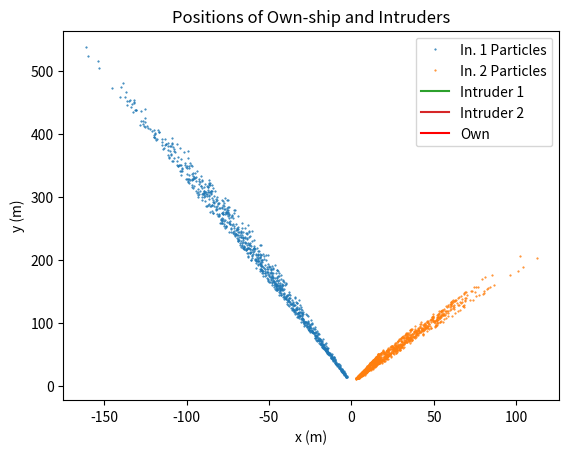
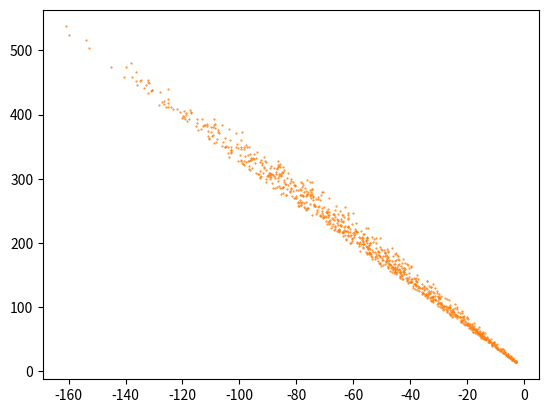

The script that saved these images, in order: (Note: this script raises an exception after producing the figures.)
import numpy as np
import numpy.linalg as la
from scipy.linalg import solve_banded
import matplotlib.pyplot as plt
from matplotlib.widgets import Slider
from matplotlib.patches import Ellipse
import time
from copy import deepcopy

# define constraints for the optimizer to use later on
# minimum and maximum ranges of detection
r_min = 10
r_max = 1000

# maximum predicted velocity (90m/s~200mph)
v_max = 90

# maximum own-ship velocity (23m/s~50mph)
vo_max = 23

po=np.array([[0.,0.]]).T
vo=np.array([[0.,20.]]).T

# generate an example trajectory to calculate LOS vectors and TTC
actual_pis=[np.array([[-30.,100.]]).T, np.array([[30., 50.]]).T]
actual_vis=[np.array([[20.,0.]]).T, np.array([[-20., 0.]]).T]

ec=vo/np.linalg.norm(vo)

# def calculate_trajectory_last(at, ls, t_s, ec, tau):
#     if len(ls)<2:
#         raise
#     lt = ls[-1]
#     ls = ls[0:-1]
#     t = t_s[-1]
#     t_s = t_s[0:-1]
#     # get the unit vector perpendicular to the camera normal vector
#     ecp = np.array([[0, -1],[1,0]]) @ ec

#     # solve the min-norm problem
#     A=[]
#     for i in range(len(ls)):
#         Ap = []
#         for j in range(i):
#             Ap.append(np.zeros((2,1)))
#         Ap.append(ls[i])
#         for j in range(i+1,len(ls)+1):
#             Ap.append(np.zeros((2,1)))
#         Ap.append(np.eye(2)*(t-t_s[i]))
#         A1 = np.concatenate(Ap,axis=1)
#         A.append(A1)
#     A2 = []
#     for i in range(len(ls)):
#         A2.append(np.zeros((2,1)))
#     A2.append(ecp)
#     A2.append(np.eye(2)*(t-tau))
#     A2 = np.concatenate(A2, axis=1)
#     A.append(A2)
#     A = np.concatenate(A,axis=0)

#     b = []
#     for i in range(len(ls)):
#         b.append(at*lt+vo*(t-t_s[i]))
#     b.append(at*lt+vo*(t-tau))
#     b = np.concatenate(b,axis=0)

#     x = np.linalg.pinv(A)@b

#     # set the result up as a possible trajectory to plot along 
#     # with the original example
#     pit = at*lt
#     vi = x[-2:]
#     return pit, vi


class Trajectories:
    def __init__(self, num_intruders, num_particles, initial_pos, velocities, ts) -> None:
        self.poss = deepcopy(initial_pos)
        self.vels = deepcopy(velocities)
        self.num_intruders = num_intruders
        self.num_particles = num_particles
        self.ts = ts

    def update(self):
        for i in range(len(self.poss)):
            self.poss[i] += self.vels[i]*self.ts
    
    def get_own_position(self):
        return self.poss[0]
    
    def get_intruder_positions(self):
        return self.poss[1:self.num_intruders+1]
    
    def get_particle_positions(self):
        particleps = []
        for i in range(self.num_intruders):
            particleps.append(self.poss[self.num_intruders+1+i*self.num_particles:self.num_intruders+1+(i+1)*self.num_particles])
        return particleps

    def set_particle_positions(self, pposes):
        for i in range(self.num_intruders):
            self.poss[self.num_intruders+1+i*self.num_particles:self.num_intruders+1+(i+1)*self.num_particles] = pposes[i]

class Plotter:
    def __init__(self, num_intruders, num_particles, limits) -> None:
        plt.ion()
        self.fig = plt.figure()
        self.ax = self.fig.add_subplot()
        self.num_intruders = num_intruders
        self.num_particles = num_particles
        self.limits = limits
        # list of the x and y coordinates of the ownship
        self.pox = []
        self.poy = []
        # list of list of x and y coordinates of each of the intruders
        self.pix = []
        self.piy = []
        self.particles_x = []
        self.particles_y = []
        for i in range(num_intruders):
            self.pix.append([])
            self.piy.append([])
            self.particles_x.append([])
            self.particles_y.append([])

    def update_plot(self, own_pos, intruder_poses, particle_poses):
        plt.ion()
        head_width = 10
        self.ax.clear()
        # add the points to the respective lists
        self.pox.append(own_pos.item(0))
        self.poy.append(own_pos.item(1))
        for i in range(self.num_intruders):
            # add each intruder position to the list
            self.pix[i].append(intruder_poses[i].item(0))
            self.piy[i].append(intruder_poses[i].item(1))

            # add the particle positions to the lists
            for j in range(self.num_particles):
                self.particles_x[i].append(particle_poses[i][j].item(0))
                self.particles_y[i].append(particle_poses[i][j].item(1))
            # plot the particles of each intruder
            self.ax.plot(self.particles_x[i], self.particles_y[i], marker='.', ls='', markersize=1, zorder=-30, label=f"In. {i+1} Particles")

        # plot each of the actual intruders
        for i in range(self.num_intruders):
            lines=self.ax.plot(self.pix[i],self.piy[i],label=f"Intruder {i+1}")
            if len(self.pix[i]) >= 2:
                self.ax.arrow(self.pix[i][0], self.piy[i][0], self.pix[i][1]-self.pix[i][0], self.piy[i][1]-self.piy[i][0], head_width=head_width, color=lines[0].get_color())
            

        # plot the own-ship path
        self.ax.plot(self.pox,self.poy,label='Own',c='r')
        if len(self.pox)>=2:
            self.ax.arrow(self.pox[0], self.poy[0], self.pox[1]-self.pox[0], self.poy[1]-self.poy[0], color='r', head_width=head_width)

        self.ax.set_title("Positions of Own-ship and Intruders")
        self.ax.set_xlabel("x (m)")
        self.ax.set_ylabel("y (m)")
        self.ax.legend()
        # self.ax.set_xlim(self.limits[0])
        # self.ax.set_ylim(self.limits[1])

        self.fig.canvas.draw()
        self.fig.canvas.flush_events()

    def plot_interactive(self):
        plt.ioff()
        fig, ax = plt.subplots()

        initial_i = 0
        particle_plots = []
        intruder_plots = []
        for i in range(self.num_intruders):
            l,=plt.plot(self.particles_x[i][0:self.num_particles], self.particles_x[i][0:self.num_particles],marker='.', ls='', markersize=1, label=f'Particles Intruder {i+1}')
            particle_plots.append(l)
        for i in range(self.num_intruders):
            li, = plt.plot(self.pix[i][0], self.piy[i][0], marker='.', ls='', markersize=10, label=f'Intruder {i+1}')
            intruder_plots.append(li)
        l0, = plt.plot(self.pox[0], self.poy[0], c='r', marker='.', ls='', markersize=10, label='Ownship')
        xlims = self.ax.get_xlim()
        ylims = self.ax.get_ylim()
        ax = plt.axis([xlims[0], xlims[1], ylims[0], ylims[1]])
        plt.legend()

        axamp = plt.axes([0.25, .03, 0.50, 0.02])
        # Slider
        samp = Slider(axamp, 'Timestep', 0, len(self.pox)-1, valinit=initial_i, valstep=1)

        def update(val):
            # amp is the current value of the slider
            j = samp.val
            # update curve
            for i in range(self.num_intruders):
                particle_plots[i].set_xdata(self.particles_x[i][self.num_particles*j:self.num_particles*(j+1)])
                particle_plots[i].set_ydata(self.particles_y[i][self.num_particles*j:self.num_particles*(j+1)])
                intruder_plots[i].set_xdata(self.pix[i][j])
                intruder_plots[i].set_ydata(self.piy[i][j])
            l0.set_xdata(self.pox[j])
            l0.set_ydata(self.poy[j])
            # redraw canvas while idle
            fig.canvas.draw_idle()

        # call update function on slider value change
        samp.on_changed(update)

        plt.show()

class Particle_Filter:
    def __init__(self, num_particles, l1, l2, tau, po0, po1, ec, r_min, r_max, v_max, ts) -> None:
        self.t = ts
        self.num_particles = num_particles
        self.po0 = po0
        self.pos = [po0, po1]
        self.ts = ts
        self.Rinv = np.diag([1/0.05**2, 1/0.05**2])
        tau += ts
        self.taus = [tau]
        self.ec = ec
        self.lms = deepcopy([l1,l2])
        lms_norm = [l1/l1.item(1), l2/l2.item(1)]
        self.weights = []
        self.pi0s = []
        self.particle_p = []
        self.vis = []
        self.r_min = r_min
        while len(self.pi0s) < num_particles:
            # randomly noisify the measurements
            lus = []
            for lm_norm in lms_norm:
                l_u = lm_norm
                l_u[0,0] += np.random.normal(0,0.001)
                l_u /= np.linalg.norm(l_u)
                lus.append(l_u)

            tau_u = tau + np.random.normal(0, 0.5)

            a1_u = (r_max-r_min)*np.random.random()+ r_min
            pos, vel = self.calculate_trajectory_first(a1_u, lus, ec, tau_u, self.pos)
            if np.linalg.norm(vel)<=v_max:
                self.pi0s.append(pos)
                self.particle_p.append(pos+vel*ts)
                self.vis.append(vel)
                self.weights.append(1)
    def get_particle_positions(self):
        return self.particle_p

    def get_future_positions(self, delta_t):
        future_pos = []
        for i in range(self.num_particles):
            future_pos.append(self.particle_p[i] + self.vis[i]*delta_t)
        return future_pos
    
    # Implementation of Gauss-Newton batch discrete-time estimation (taken from State Estimation for Robotics by Tim Barfoot, pp 128-134)
    def calculate_velocity_improved(self, ls, pk, vk, pOs, tau, ec, vo):
        def calc_G(x, po):
            pr = x[0:2] - po
            prx = pr.item(0)
            pry = pr.item(1)
            denom = pow(prx**2+pry**2, 3/2)
            G = np.array([[pry**2, -prx*pry, 0, 0],
                          [-prx*pry, prx**2, 0, 0]])/denom
            return G
        def calc_G_tau(pif, pof, vi, vo):
            denom = ((vo-vi).T @ ec).item(0)
            numer = ((pif - pof).T@ec).item(0)
            return np.array([[ec.item(0)/denom, ec.item(1)/denom, ec.item(0)*numer/denom**2, ec.item(1)*numer/denom**2]])
        def g(x, po):
            pr = x[0:2] - po
            return pr/la.norm(pr)
        def g_tau(pif, vi,pof,vo):
            return (pif - pof).T @ ec/((vo - vi).T @ ec)
        F = np.eye(4)
        F[0:2,2:] = -np.eye(2)*self.ts # we're working the trajectory back from the current position
        Ftau = np.eye(4)
        Ftau[0:2,2:] = -np.eye(2)*tau
        Ftau_pos = deepcopy(Ftau)
        Ftau_pos[0:2,2:] = np.eye(2)*tau

        P0 = [0.001, 0.001, 10., 10.]
        Q = [0.01]*4
        R = [0.01**2]*2
        Rtau = [0.5**2]

        x = [deepcopy(pk), deepcopy(vk)]
        x0 = deepcopy(x)
        x0 = np.concatenate(x0, axis=0)
        pn = deepcopy(pk)
        k = len(ls)
        x.insert(0, pk + vk*tau)
        x.insert(1, deepcopy(vk))
        po = pOs[-1]
        while len(x) < 2*(k+1):
            pn -= vk*self.ts
            x.append(deepcopy(pn))
            x.append(vk)
        x = np.concatenate(x, axis=0)
        dx = np.ones_like(x)

        W = np.diag(Q + P0 + Q*(k-1)+Rtau + R*k)
        Winv = la.inv(W)
        iter = 0
        while (dx.max() > 0.01 or dx.min() < -0.01) and iter < 10:
            e = np.zeros((6*(k)+5, 1))
            H = np.zeros((6*k+5,4*(k+1)))
            H[:4*(k+1),:4*(k+1)] = np.eye(4*(k+1))
            H[4:8, 0:4] = -Ftau
            for i in range(1,k):
                H[4*(i+1):4*(i+2), 4*i:4*(i+1)]=-F
            offset = 4*k+5
            H[4*(k+1):4*k+5,0:4] = calc_G_tau(x[0:2],po+vo*tau, x[2:4], vo)
            e[0:4] = Ftau_pos @ x[4:8] - x[0:4] #?
            e[offset-1] = -g_tau(x[0:2], x[6:8], po+vo*tau, vo)
            for i in range(k):
                H[offset+2*i:offset+2*(i+1),4*(i+1):4*(i+2)] = calc_G(x[4*(i+1):4*(i+2)], pOs[-i-1])
                if i == 0:
                    e[4:8] = x0 - x[4:8]
                else:
                    e[4*(i+1):4*(i+2)] = F @ x[4*(i):4*(i+1)] - x[4*(i+1):4*(i+2)]
                e[offset+2*i:offset+2*(i+1)] = ls[-i-1] - g(x[4*(i+1):4*(i+2)], pOs[-i-1])
            # print("e:")
            # print(e)
            # print()
            np.set_printoptions(linewidth=2000, floatmode='fixed')
            # print("H:")
            # print(H)
            # print(H.T @ Winv @ H)
            def _diagonal_banded(l_and_u, a):
                n = a.shape[1]
                if a.shape != (n, n):
                    raise ValueError("Matrix must be square (has shape %s)" % (a.shape,))
                (nlower, nupper) = l_and_u
                if nlower > n or nupper > n:
                    raise ValueError("Number of nonzero diagonals must be less than square dimension")
                upper = np.empty((nupper, n), dtype=a.dtype)
                mid = np.empty((1, n), dtype=a.dtype)
                lower = np.empty((nlower, n), dtype=a.dtype)

                for i in range(1, nupper + 1):
                    for j in range(n - i):
                        upper[nupper - i, i + j] = a[j, i + j]

                for i in range(n):
                    mid[0, i] = a[i, i]

                for i in range(nlower):
                    for j in range(n - i - 1):
                        lower[i, j] = a[i + j + 1, j]
                return np.concatenate((upper, mid, lower))
                
            # diags = (5,5)
            dx = la.solve(H.T @ Winv @ H, H.T @ Winv @ e)[0]
            x += dx
            iter += 1
        return x[4:6], x[6:8], x[4*k:4*k+2] # return pk, vk, p0



    
    def calculate_trajectory_first(self, a1, ls, ec, tau, pos):
        if len(ls)<2:
            raise
        l1 = ls[0]
        ls = ls[1:]
        po0 = pos[0]
        pos = pos[1:]
        # get the unit vector perpendicular to the camera normal vector
        ecp = np.array([[0, -1],[1,0]]) @ ec

        # solve the min-norm problem
        A=[]
        for i in range(len(ls)):
            Ap = []
            for j in range(i):
                Ap.append(np.zeros((2,1)))
            Ap.append(ls[i])
            for j in range(i+1,len(ls)+1):
                Ap.append(np.zeros((2,1)))
            Ap.append(-np.eye(2)*ts*(i+1))
            A1 = np.concatenate(Ap,axis=1)
            A.append(A1)
        A2 = []
        for i in range(len(ls)):
            A2.append(np.zeros((2,1)))
        A2.append(ecp)
        A2.append(-np.eye(2)*tau)
        A2 = np.concatenate(A2, axis=1)
        A.append(A2)
        A = np.concatenate(A,axis=0)

        b = []
        for i in range(len(ls)):
            b.append(po0-pos[i]+a1*l1)
        b.append(-vo*tau+a1*l1)
        b = np.concatenate(b,axis=0)

        x = np.linalg.pinv(A)@b

        # set the result up as a possible trajectory to plot along 
        # with the original example
        pi0 = a1*l1
        vi = x[-2:]
        return pi0, vi
    
    def update(self, lm, po, tau, vo):
        # update the weights
        self.pos.append(po)
        for i in range(self.num_particles):
            # propogate the dynamics
            self.particle_p[i] += self.vis[i]*self.ts

            # get the weights based on the measurement
            phat = self.particle_p[i]-po
            phat /= np.linalg.norm(phat)
            self.weights[i] = np.exp(-1/2. * (lm-phat).T @ self.Rinv @ (lm-phat)).item(0)
        sum = np.sum(self.weights)
        self.weights = [x/sum for x in self.weights]
        self.lms.append(lm)
        self.t += self.ts
        self.taus.append(tau + self.t)

        # resample
        old_pis = deepcopy(self.particle_p)
        old_vis = deepcopy(self.vis)

        rr = np.random.rand()/self.num_particles
        i = 0
        cc = self.weights[i]
        for mm in range(self.num_particles):
            u = rr + (mm-1)/self.num_particles
            while u > cc:
                i += 1
                cc += self.weights[i]
            l = old_pis[i] - po
            ak = max(np.linalg.norm(l) + np.random.normal(0, 5), self.r_min)
            l /= l.item(1)
            l[0,0] += np.random.normal(0,0.001)
            l /= np.linalg.norm(l)
            # pi0, vi = self.calculate_trajectory_first(a0, [l]+self.lms[1:],self.ec, np.average(self.taus), self.pos) # use this to get an initial guess of the position and velocity
            # old way
            # self.particle_p[mm] = pi0+vi*self.t
            # self.vis[mm] = vi
            # self.pi0s[mm] = pi0
            # new way
            pk, vk, pi0n = self.calculate_velocity_improved(self.lms, ak*l+po, old_vis[i], self.pos, tau, self.ec, vo)
            self.particle_p[mm] = pk
            self.vis[mm] = vk
            self.pi0s[mm]=pi0n

def plot_futures(t, ts, filters, actual_pis, actual_vis, po, vo, xlims, ylims):
    plt.ioff()
    fig, ax = plt.subplots()

    initial_dt = 0
    max_dt = 5.
    problematic_particle_plots = []
    not_problematic_particle_plots = []
    intruder_plots = []
    p_ellipses = []
    ax = plt.gca()
    for i in range(len(filters)):
        pos = filters[i].get_future_positions(initial_dt)
        problematic = []
        not_problematic = []
        for p in pos:
            if la.norm(p-po-vo*t)/(initial_dt+0.0001)<=vo_max:
                problematic.append(p)
            else:
                not_problematic.append(p)
        
        l,=plt.plot([p.item(0) for p in problematic], [p.item(1) for p in problematic],marker='.', ls='', markersize=1, label=f'P Particles Intruder {i+1}')
        nl,=plt.plot([p.item(0) for p in not_problematic], [p.item(1) for p in not_problematic],marker='.', ls='', markersize=1, label=f'Not P Particles Intruder {i+1}')
        if len(problematic) > 1:
            centroid, a, b, alpha = get_ellipse_for_printing(problematic)
        else:
            centroid, a, b, alpha = (0,0),5.,5.,0.
        ellipse = Ellipse(centroid, a, b, alpha, edgecolor='k', fc='None',lw=2)
        ax.add_artist(ellipse)
        p_ellipses.append(ellipse)
        problematic_particle_plots.append(l)
        not_problematic_particle_plots.append(nl)
    for i in range(len(actual_pis)):
        p = actual_pis[i]+actual_vis[i]*(t+initial_dt)
        li, = plt.plot(p.item(0), p.item(1), marker='.', ls='', markersize=10, label=f'Intruder {i+1}')
        intruder_plots.append(li)
    p = po+vo*(t+initial_dt)
    l0, = plt.plot(p.item(0), p.item(1), c='r', marker='.', ls='', markersize=10, label='Ownship')
    ax = plt.axis([xlims[0], xlims[1], ylims[0], ylims[1]])
    plt.legend()
    plt.title(f"Future Predictions for t={t:.3f}s")

    axamp = plt.axes([0.25, .03, 0.50, 0.02])
    # Slider
    samp = Slider(axamp, 'Time', t, t+max_dt, valinit=initial_dt, valstep=ts)

    def update(val):
        # amp is the current value of the slider
        tf = samp.val
        # update curve
        for i in range(len(filters)):
            pos = filters[i].get_future_positions(tf-t)
            problematic = []
            not_problematic = []
            for p in pos:
                if la.norm(p-po-vo*t)/(tf-t+0.0001)<=vo_max:
                    problematic.append(p)
                else:
                    not_problematic.append(p)
            problematic_particle_plots[i].set_xdata([p.item(0) for p in problematic])
            problematic_particle_plots[i].set_ydata([p.item(1) for p in problematic])
            not_problematic_particle_plots[i].set_xdata([p.item(0) for p in not_problematic])
            not_problematic_particle_plots[i].set_ydata([p.item(1) for p in not_problematic])
            if len(problematic) > 1:
                centroid, a, b, alpha = get_ellipse_for_printing(problematic)
            else:
                 centroid, a, b, alpha = (0,0),5.,5.,0.
            p_ellipses[i].set_center(centroid)
            p_ellipses[i].set_width(a)
            p_ellipses[i].set_height(b)
            p_ellipses[i].set_angle(alpha)
            p = actual_pis[i]+actual_vis[i]*(tf)
            intruder_plots[i].set_xdata(p.item(0))
            intruder_plots[i].set_ydata(p.item(1))
        p = po+vo*(tf)
        l0.set_xdata(p.item(0))
        l0.set_ydata(p.item(1))
        # redraw canvas while idle
        fig.canvas.draw()

    # call update function on slider value change
    samp.on_changed(update)

    plt.show()
    plt.ion()

def get_ellipse_for_printing(points):
    center = np.mean(np.asarray(points), axis=0)
    reshaped = np.reshape(np.stack(points, axis=1),(2,-1))
    A = np.cov(reshaped)#np.zeros((center.shape[0],center.shape[0]))
    # n = len(points)
    # for point in points:
    #     A += (point - center) @ (point - center).T/(n-1)
    
    # print A

    # V is the rotation matrix that gives the orientation of the ellipsoid.
    # https://en.wikipedia.org/wiki/Rotation_matrix
    # http://mathworld.wolfram.com/RotationMatrix.html
    U, D, V = la.svd(A)
    
    # x, y radii.
    l1, l2 = np.sqrt(D)
    # Major and minor semi-axis of the ellipse.
    s = np.sqrt(5.991) # cooresponds to 95% confidence interval
    dx, dy = 2 * l1 * s, 2 * l2 * s
    a, b = max(dx, dy), min(dx, dy)
    # Eccentricity
    e = np.sqrt(a ** 2 - b ** 2) / a

    # print '\n', U
    # print D
    # print V, '\n'
    # Orientation angle (with respect to the x axis counterclockwise).
    alpha = np.rad2deg(np.arctan2(V[0][1],V[0][0]))
    centroid = (center.item(0), center.item(1))
    return centroid, a, b, alpha

num_particles = 1000
particle_p = deepcopy([po]+actual_pis)
particle_v = [vo]+actual_vis

t=0.
ts = 0.2
tstop = 5.
steps = 0
num_intruders = len(actual_pis)
lm_col = []
filters = []
for i in range(num_intruders):
    lm_col.append([])

traj = Trajectories(num_intruders, num_particles, particle_p, particle_v, ts)
plotter = Plotter(num_intruders, num_particles, [[-130,70],[-5,130]])
while t < tstop:
    for i in range(num_intruders):
        lm = traj.get_intruder_positions()[i] - traj.get_own_position()
        # corrupt the bearing measurement with noise
        lm /= lm.item(1)
        lm[0,0] += np.random.normal(0,0.0005)
        lm /= np.linalg.norm(lm)
        lm_col[i].append(lm)
        # calculate tau
        tau = ((traj.get_own_position()-traj.get_intruder_positions()[i]).T @ ec)/((actual_vis[i]-vo).T @ ec)
        if steps == 1:
            # initialize the filters
            filters.append(Particle_Filter(num_particles, lm_col[i][0], lm_col[i][1], tau, po, po+vo*ts, ec, r_min, r_max, v_max, ts))
        if steps >= 2:
            # weight the particles based on the new bearing measurement
            filters[i].update(lm, traj.get_own_position(), tau, vo)
    if steps >= 1:
        plotter.update_plot(traj.get_own_position(), traj.get_intruder_positions(), [filter.get_particle_positions() for filter in filters])
        plot_futures(t, ts, filters, actual_pis, actual_vis, po, vo, [-200, 200], [0, 200])
    traj.update()
    t+=ts
    steps += 1
    # time.sleep(ts)

plotter.update_plot(traj.get_own_position(), traj.get_intruder_positions(), [filter.get_particle_positions() for filter in filters])
plotter.plot_interactive()
plt.show()
